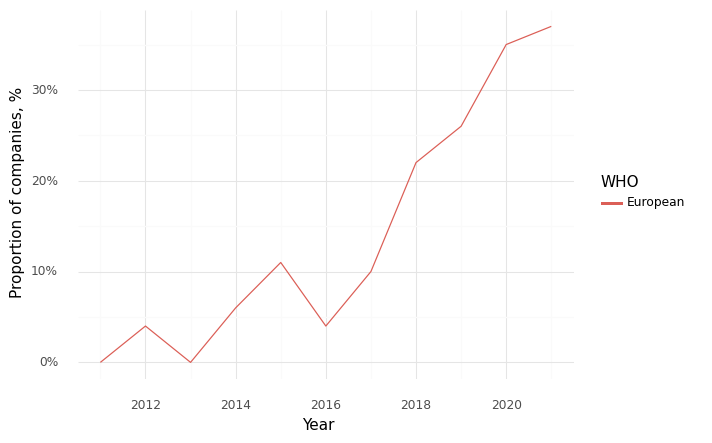

Data behind this chart, as committed beside it:
, Year, WHO, Climate, Health, Intersection
0, 2011, European, 0.36, 0.93, 0.0
1, 2012, European, 0.33, 0.93, 0.04
2, 2013, European, 0.27, 0.95, 0.0
3, 2014, European, 0.36, 0.92, 0.06
4, 2015, European, 0.53, 0.97, 0.11
5, 2016, European, 0.37, 0.89, 0.04
6, 2017, European, 0.51, 0.96, 0.1
7, 2018, European, 0.61, 0.98, 0.22
8, 2019, European, 0.64, 0.95, 0.26
9, 2020, European, 0.65, 0.89, 0.35
10, 2021, European, 0.82, 0.97, 0.37
